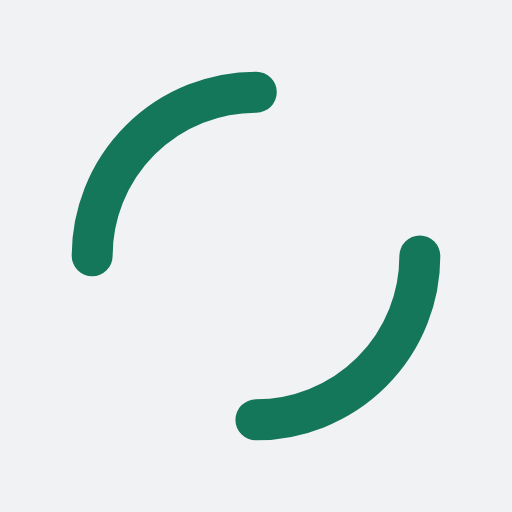
t = 0.00 s
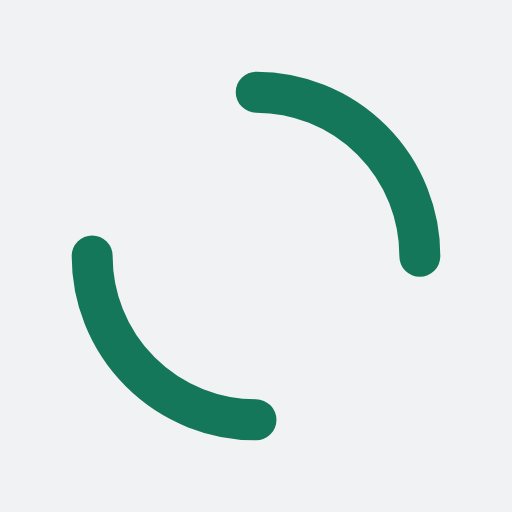
t = 0.25 s
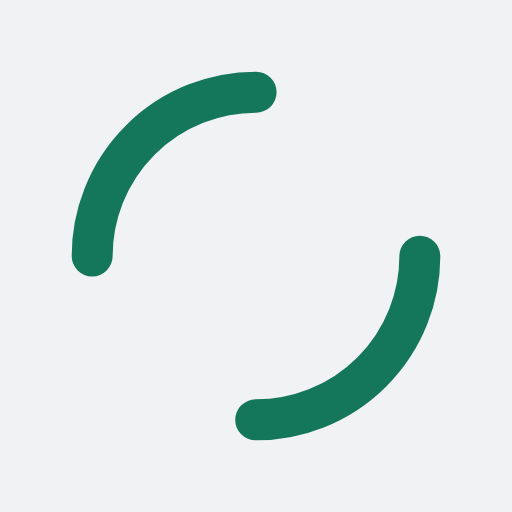
t = 0.50 s
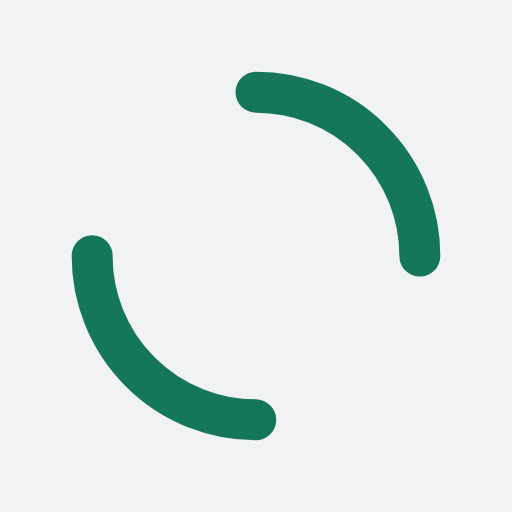
t = 0.75 s

The animated SVG that drew these frames (rendered in a browser with its animation timeline set to each time). Animation: 1 SMIL element (animateTransform=1); one cycle of 1.00 s, repeats indefinitely.

<?xml version="1.0" encoding="utf-8"?>
<svg xmlns="http://www.w3.org/2000/svg" xmlns:xlink="http://www.w3.org/1999/xlink" style="margin: auto; background: rgb(241, 242, 243); display: block; shape-rendering: auto;" width="200px" height="200px" viewBox="0 0 100 100" preserveAspectRatio="xMidYMid">
<circle cx="50" cy="50" r="32" stroke-width="8" stroke="#157759" stroke-dasharray="50.26548245743669 50.26548245743669" fill="none" stroke-linecap="round" transform="rotate(83.7724 50 50)">
  <animateTransform attributeName="transform" type="rotate" repeatCount="indefinite" dur="1s" keyTimes="0;1" values="0 50 50;360 50 50"></animateTransform>
</circle>
<!-- [ldio] generated by https://loading.io/ --></svg>